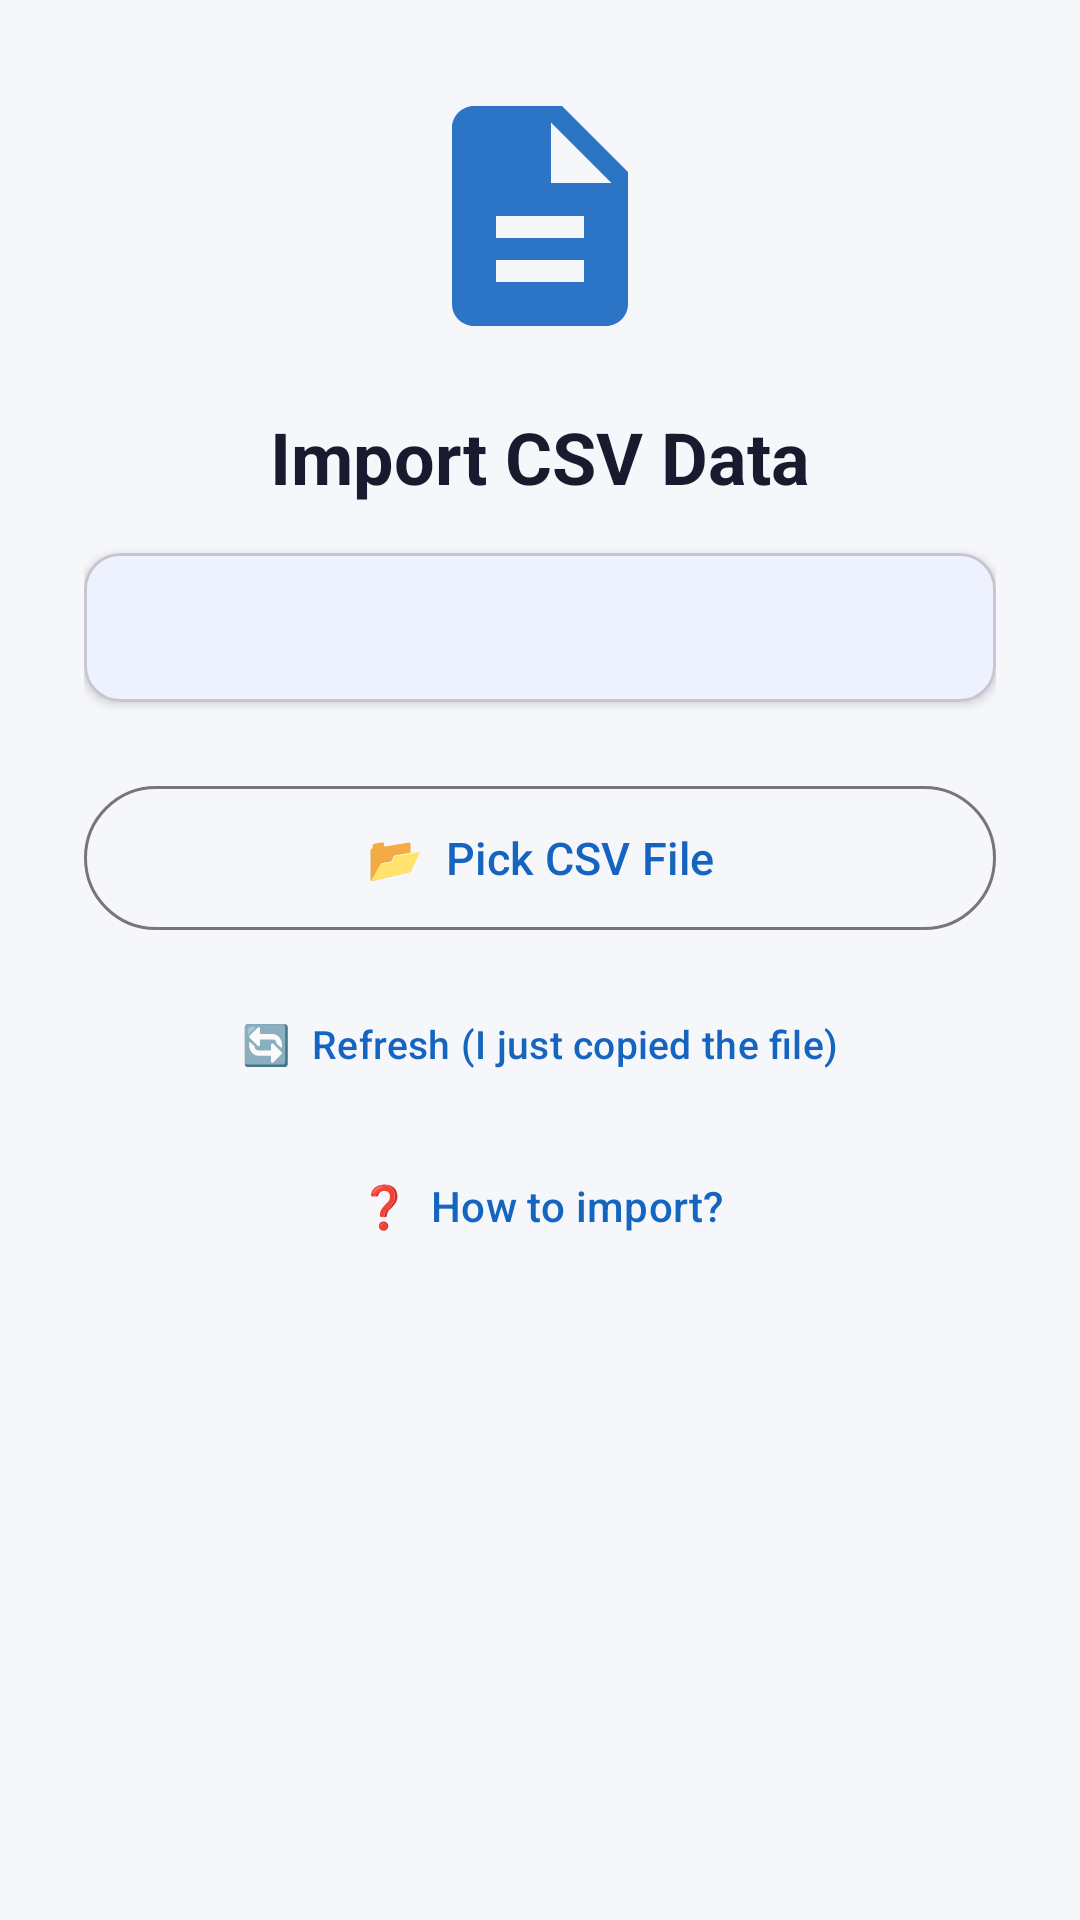

Here is an Android app screen rendered from its layout file. Give the layout XML and the strings, colors and styles it references.
<!-- AndroidManifest.xml: activity theme Theme.CSVSearchApp -->
<!-- res/layout/activity_import.xml -->
<?xml version="1.0" encoding="utf-8"?>
<ScrollView
    xmlns:android="http://schemas.android.com/apk/res/android"
    xmlns:app="http://schemas.android.com/apk/res-auto"
    android:layout_width="match_parent"
    android:layout_height="match_parent"
    android:background="@color/background">

    <LinearLayout
        android:layout_width="match_parent"
        android:layout_height="wrap_content"
        android:orientation="vertical"
        android:gravity="center_horizontal"
        android:padding="28dp"
        android:paddingTop="48dp">

        
        <ImageView
            android:layout_width="88dp"
            android:layout_height="88dp"
            android:src="@drawable/ic_csv"
            android:contentDescription="CSV icon"
            app:tint="@color/primary"
            android:alpha="0.9"
            android:layout_marginBottom="20dp" />

        <TextView
            android:layout_width="wrap_content"
            android:layout_height="wrap_content"
            android:text="Import CSV Data"
            android:textSize="24sp"
            android:textStyle="bold"
            android:textColor="@color/text_primary"
            android:layout_marginBottom="16dp" />

        
        <com.google.android.material.card.MaterialCardView
            android:layout_width="match_parent"
            android:layout_height="wrap_content"
            android:layout_marginBottom="24dp"
            app:cardCornerRadius="12dp"
            app:cardElevation="2dp"
            app:cardBackgroundColor="#EEF2FF">

            <TextView
                android:id="@+id/tvImportHint"
                android:layout_width="match_parent"
                android:layout_height="wrap_content"
                android:padding="16dp"
                android:textSize="13sp"
                android:textColor="@color/text_primary"
                android:lineSpacingMultiplier="1.5" />

        </com.google.android.material.card.MaterialCardView>

        
        <com.google.android.material.button.MaterialButton
            android:id="@+id/btnImportExternal"
            android:layout_width="match_parent"
            android:layout_height="56dp"
            android:text="Import data.csv"
            android:textSize="15sp"
            app:cornerRadius="28dp"
            android:layout_marginBottom="10dp"
            android:visibility="gone" />

        
        <com.google.android.material.button.MaterialButton
            android:id="@+id/btnPickFile"
            android:layout_width="match_parent"
            android:layout_height="56dp"
            android:text="📂  Pick CSV File"
            android:textSize="15sp"
            style="@style/Widget.Material3.Button.OutlinedButton"
            app:cornerRadius="28dp"
            android:layout_marginBottom="10dp" />

        
        <com.google.android.material.button.MaterialButton
            android:id="@+id/btnRefresh"
            android:layout_width="match_parent"
            android:layout_height="48dp"
            android:text="🔄  Refresh (I just copied the file)"
            android:textSize="13sp"
            style="@style/Widget.Material3.Button.TextButton"
            android:layout_marginBottom="6dp" />

        
        <com.google.android.material.button.MaterialButton
            android:id="@+id/btnImportAssets"
            android:layout_width="match_parent"
            android:layout_height="48dp"
            android:text="Use Bundled data.csv (assets)"
            android:textSize="13sp"
            style="@style/Widget.Material3.Button.TextButton"
            android:layout_marginBottom="6dp"
            android:visibility="gone" />

        
        <com.google.android.material.button.MaterialButton
            android:id="@+id/btnHelp"
            android:layout_width="wrap_content"
            android:layout_height="wrap_content"
            android:text="❓  How to import?"
            style="@style/Widget.Material3.Button.TextButton"
            android:layout_marginBottom="24dp" />

        
        <ProgressBar
            android:id="@+id/progressBar"
            style="?android:attr/progressBarStyleHorizontal"
            android:layout_width="match_parent"
            android:layout_height="8dp"
            android:max="100"
            android:visibility="gone"
            android:layout_marginBottom="8dp" />

        <TextView
            android:id="@+id/tvProgress"
            android:layout_width="wrap_content"
            android:layout_height="wrap_content"
            android:textSize="13sp"
            android:textColor="@color/primary"
            android:visibility="gone" />

        
        <com.google.android.material.card.MaterialCardView
            android:layout_width="match_parent"
            android:layout_height="wrap_content"
            android:layout_marginTop="12dp"
            app:cardCornerRadius="8dp"
            app:cardBackgroundColor="#FFEEEE"
            app:cardElevation="0dp">

            <TextView
                android:id="@+id/tvError"
                android:layout_width="match_parent"
                android:layout_height="wrap_content"
                android:padding="12dp"
                android:textColor="#CC0000"
                android:textSize="13sp"
                android:lineSpacingMultiplier="1.4"
                android:visibility="gone" />

        </com.google.android.material.card.MaterialCardView>

    </LinearLayout>

</ScrollView>
<!-- resources referenced by this layout -->
<resources>
  <color name="background">#F5F7FA</color>
  <color name="primary">#1565C0</color>
  <color name="text_primary">#1A1A2E</color>
  <!-- drawable ic_csv (drawable) -->
  <?xml version="1.0" encoding="utf-8"?>
  <vector xmlns:android="http://schemas.android.com/apk/res/android"
      android:width="24dp"
      android:height="24dp"
      android:viewportWidth="24"
      android:viewportHeight="24">
      <path
          android:fillColor="@android:color/black"
          android:pathData="M14,2H6C4.9,2 4,2.9 4,4v16c0,1.1 0.9,2 2,2h12c1.1,0 2,-0.9 2,-2V8L14,2zM16,18H8v-2h8V18zM16,14H8v-2h8V14zM13,9V3.5L18.5,9H13z" />
  </vector>
  <style name="Theme.CSVSearchApp" parent="Theme.Material3.Light.NoActionBar">
          <item name="colorPrimary">@color/primary</item>
          <item name="colorPrimaryVariant">@color/primary_variant</item>
          <item name="colorOnPrimary">@color/on_primary</item>
          <item name="colorSecondary">@color/secondary</item>
          <item name="colorOnSecondary">@color/on_secondary</item>
          <item name="android:colorBackground">@color/background</item>
          <item name="android:statusBarColor">@color/statusBarColor</item>
          <item name="android:windowLightStatusBar">false</item>
      </style>
  <color name="primary_variant">#003C8F</color>
  <color name="on_primary">#FFFFFF</color>
  <color name="secondary">#0288D1</color>
  <color name="on_secondary">#FFFFFF</color>
  <color name="statusBarColor">#003C8F</color>
</resources>
